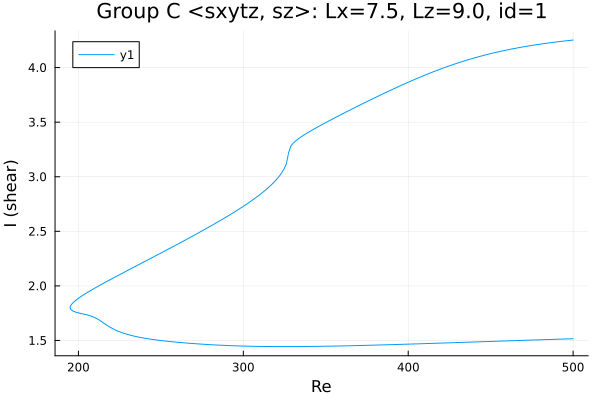

The data file committed next to this chart (first rows):
Re, shear
500.0, 4.252
499.6, 4.251
498.1, 4.249
496.7, 4.247
495.3, 4.245
493.9, 4.242
492.5, 4.24
491.1, 4.237
489.7, 4.234
488.2, 4.232
486.8, 4.229
485.4, 4.226
485.3, 4.226
483.9, 4.223
482.4, 4.22
481, 4.217
479.6, 4.214
478.2, 4.211
476.8, 4.207
475.4, 4.204
474, 4.201
472.5, 4.197
471.1, 4.193
469.7, 4.19
468.3, 4.186
466.9, 4.182
465.5, 4.178
465.2, 4.177
463.8, 4.173
462.4, 4.169
460.9, 4.165
459.5, 4.16
458.1, 4.156
456.7, 4.151
455.3, 4.147
453.9, 4.142
452.5, 4.137
451, 4.132
449.6, 4.127
448.2, 4.121
446.8, 4.116
445.4, 4.11
444, 4.105
442.6, 4.099
441.1, 4.093
439.7, 4.087
438.3, 4.081
436.9, 4.074
435.5, 4.068
434.1, 4.061
432.7, 4.055
431.2, 4.048
429.8, 4.041
428.4, 4.034
427, 4.027
425.6, 4.019
424.2, 4.012
422.8, 4.004
421.3, 3.996
419.9, 3.988
... 444 more rows
